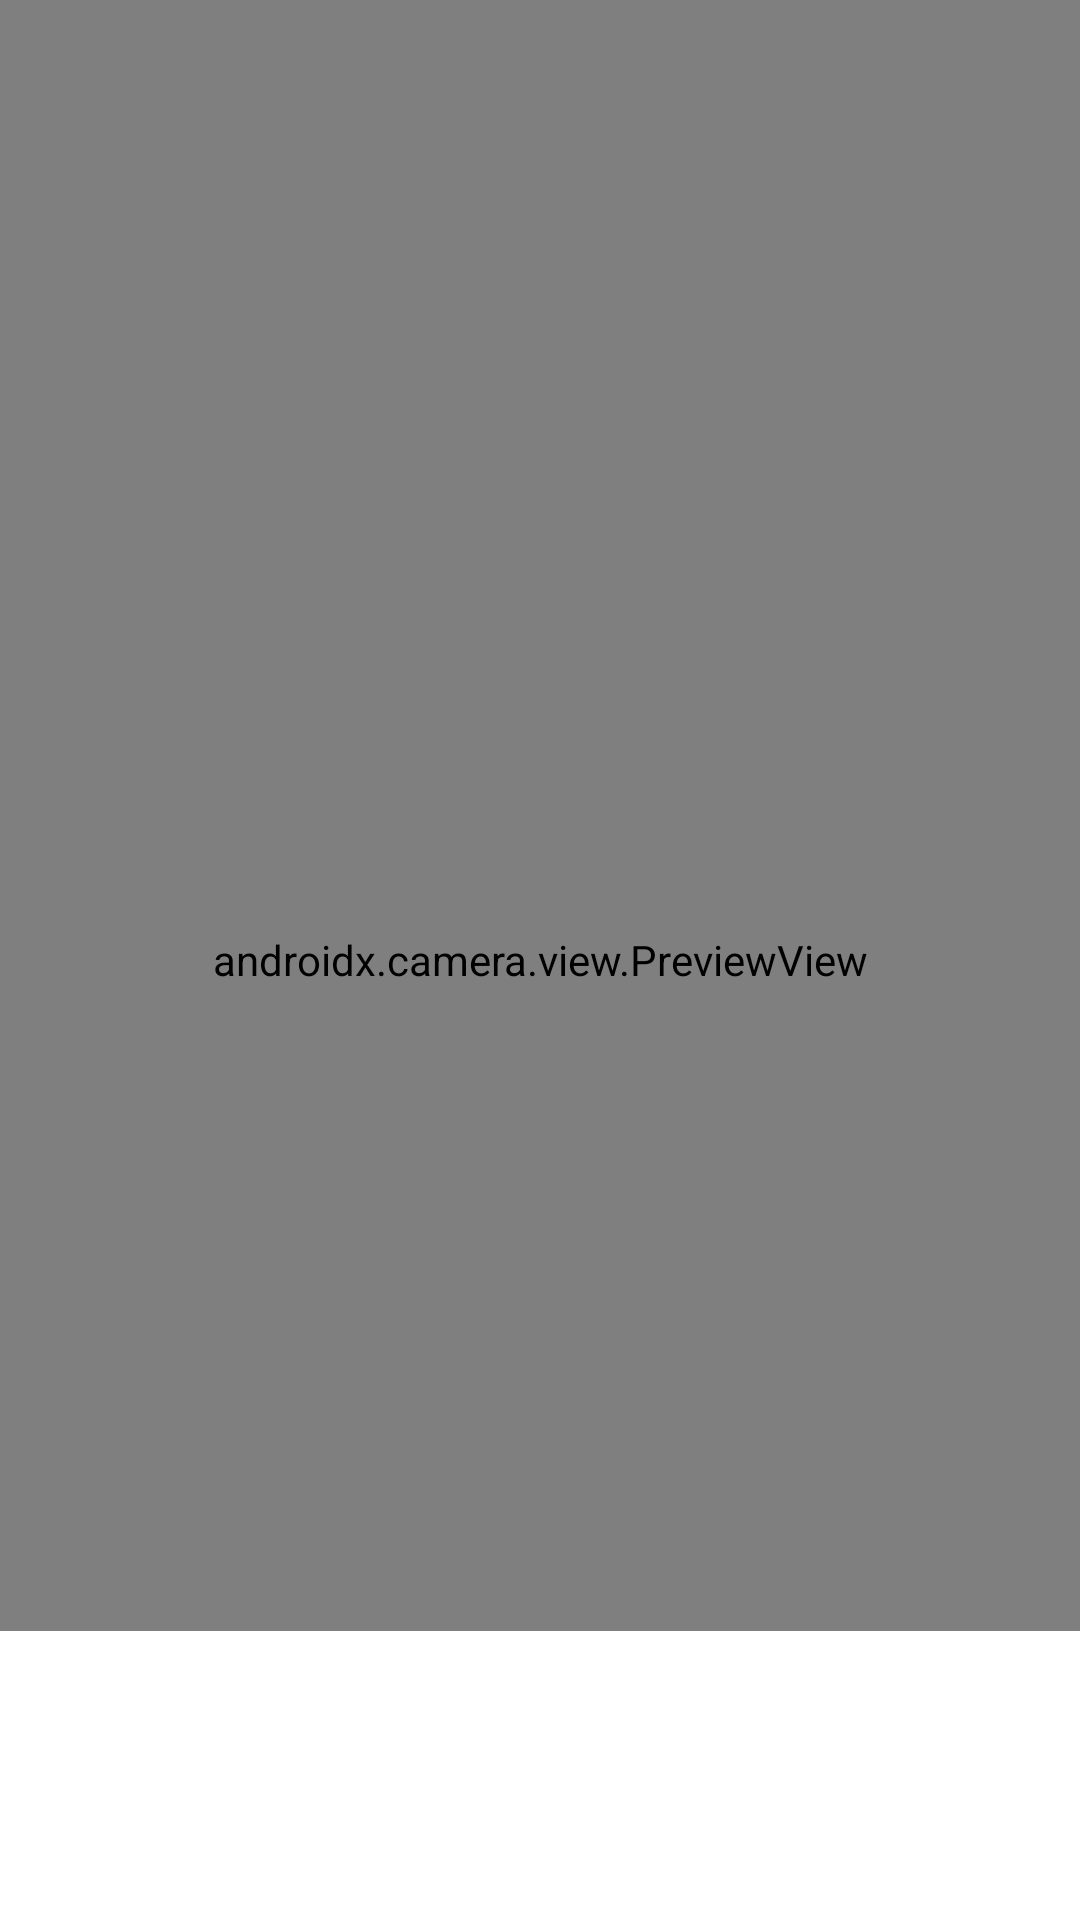

Produce the Android XML layout that renders to this screen, including the resource entries it uses.
<!-- AndroidManifest.xml: application theme Theme.Shop_assistant -->
<!-- res/layout/activity_barcode_scanning.xml -->
<?xml version="1.0" encoding="utf-8"?>
<androidx.constraintlayout.widget.ConstraintLayout xmlns:android="http://schemas.android.com/apk/res/android"
    xmlns:app="http://schemas.android.com/apk/res-auto"
    xmlns:tools="http://schemas.android.com/tools"
    android:layout_width="match_parent"
    android:layout_height="match_parent"
    tools:context=".BarcodeScanningActivity">

    
    <androidx.camera.view.PreviewView
        android:id="@+id/previewView"
    app:layout_constraintStart_toStartOf="parent"
    app:layout_constraintBottom_toTopOf="@+id/bottomText"
    android:layout_width="match_parent"
    android:layout_height="match_parent" >
    </androidx.camera.view.PreviewView>

    <com.google.android.material.floatingactionbutton.FloatingActionButton
        android:id="@+id/fab2"
        android:layout_width="wrap_content"
        android:layout_height="wrap_content"
        android:layout_gravity="bottom|end"
        android:layout_marginEnd="40dp"
        android:layout_marginBottom="40dp"
        android:visibility="gone"
        app:backgroundTint="#FF9800"
        app:layout_constraintBottom_toTopOf="@+id/bottomText"
        app:layout_constraintEnd_toEndOf="parent"
        app:srcCompat="@android:drawable/ic_menu_search" />

    
<TextView
android:id="@+id/bottomText"
    android:layout_width="match_parent"
    android:layout_height="wrap_content"
    android:background="@color/white"
    android:padding="32dp"
    android:textSize="24sp"
    app:layout_constraintBottom_toBottomOf="parent"
    app:layout_constraintLeft_toLeftOf="parent"
    app:layout_constraintRight_toRightOf="parent"
    tools:text="Barcode Value: "/>

</androidx.constraintlayout.widget.ConstraintLayout>
<!-- resources referenced by this layout -->
<resources>
  <color name="white">#FFFFFFFF</color>
  <style name="Theme.Shop_assistant" parent="Theme.MaterialComponents.DayNight.DarkActionBar">
          
          <item name="colorPrimary">@color/orange_500</item>
          <item name="colorPrimaryVariant">@color/orange_700</item>
          <item name="colorOnPrimary">@color/white</item>
          
          <item name="colorSecondary">@color/teal_200</item>
          <item name="colorSecondaryVariant">@color/teal_700</item>
          <item name="colorOnSecondary">@color/black</item>
          
          <item name="android:statusBarColor" tools:targetApi="l">?attr/colorPrimaryVariant</item>
          
      </style>
  <color name="orange_500">#FF9900</color>
  <color name="orange_700">#FF8000</color>
  <color name="teal_200">#FF03DAC5</color>
  <color name="teal_700">#FF018786</color>
  <color name="black">#FF000000</color>
</resources>
